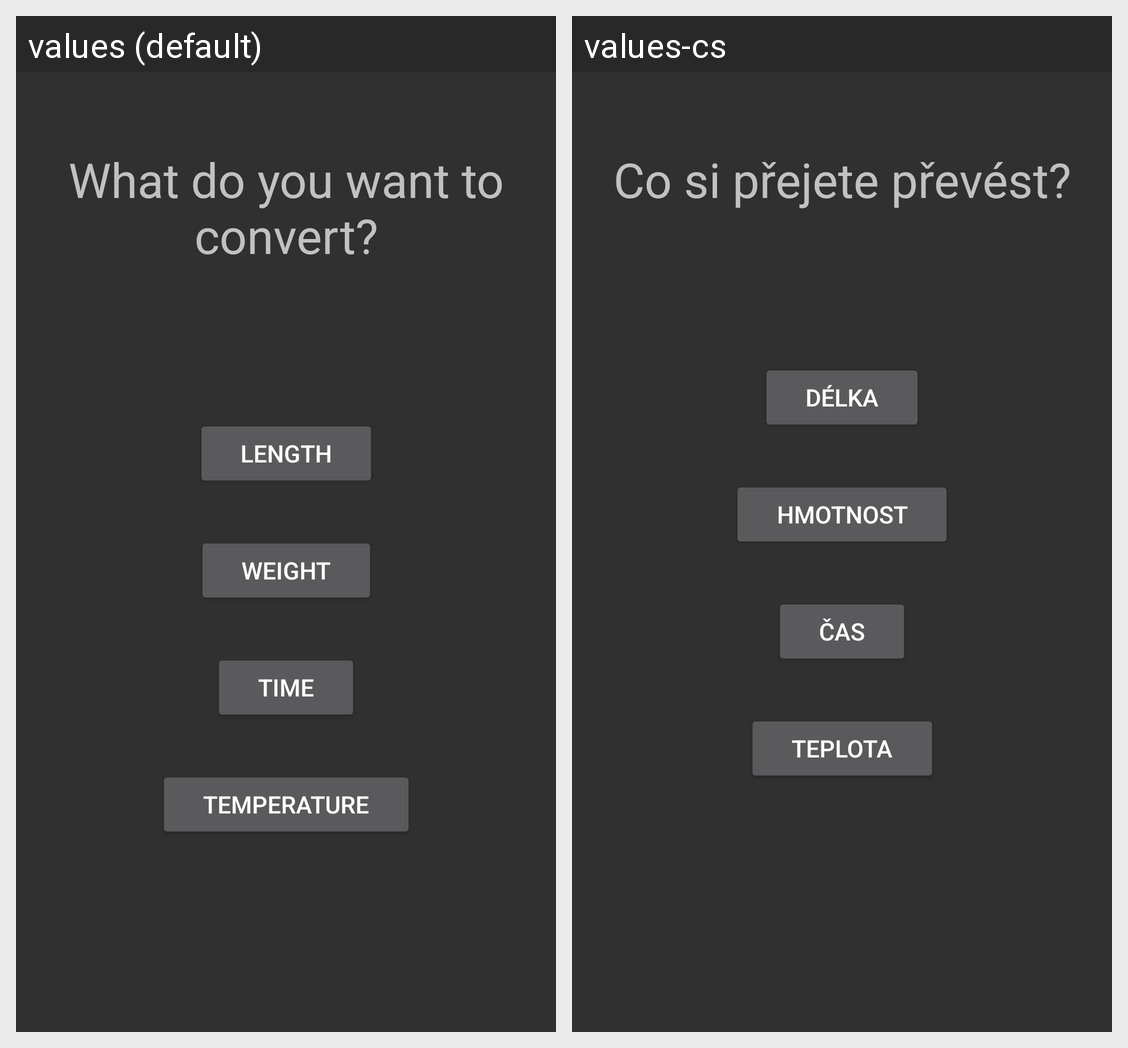

Locale-by-locale string values for the Android screen shown in this grid:
Android screen res/layout/title_fragment.xml rendered under 2 locales, left to right: values (default), values-cs. Device: Nexus 5 (rendered at 1080×1920; each locale shown at half size, 540×960, under a caption strip naming it); theme Theme.AppCompat.
Strings drawn on this screen, with the default value and each locale's value (text and hints the layout hard-codes, and strings that could not be matched under every locale, appear in the picture but are not listed):

length
  values: Length
  values-cs: Délka

weight
  values: weight
  values-cs: Hmotnost

time
  values: time
  values-cs: Čas

unit_convertor
  values: What do you want to convert?
  values-cs: Co si přejete převést?

temperature
  values: Temperature
  values-cs: Teplota
